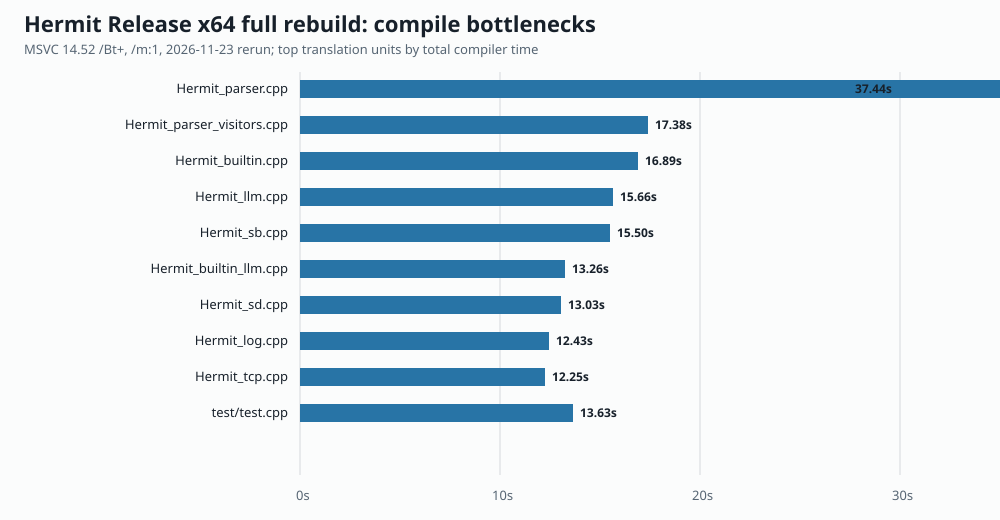

Values plotted in this chart, from the file beside it:
source, frontend_seconds, backend_seconds, total_seconds
Hermit_parser.cpp, 37.03, 0.4119, 37.44
Hermit_parser_visitors.cpp, 17.32, 0.06504, 17.38
Hermit_builtin.cpp, 16.81, 0.07205, 16.89
Hermit_llm.cpp, 15.56, 0.09874, 15.66
Hermit_sb.cpp, 15.42, 0.08028, 15.5
Hermit_builtin_llm.cpp, 13.18, 0.07543, 13.26
Hermit_sd.cpp, 12.94, 0.09465, 13.03
Hermit_log.cpp, 12.37, 0.06416, 12.43
Hermit_tcp.cpp, 12.17, 0.08480, 12.25
test/test.cpp, 12.17, 1.466, 13.63
test/test_llm_backend.cpp, 8.182, 1.81, 9.992
test/test_parser.cpp, 8.089, 0.6101, 8.699
test/test_tcp.cpp, 7.628, 1.027, 8.655
test/test_sd.cpp, 7.434, 1.235, 8.668
test/test_sb.cpp, 6.758, 0.7973, 7.556
test/test_cu.cpp, 6.683, 0.4977, 7.18
test/test_llm.cpp, 6.499, 0.8005, 7.3
test/test_builtin.cpp, 4.747, 0.6294, 5.376
Hermit_core.cpp, 10.24, 0.08232, 10.32
Hermit_process.cpp, 10.85, 0.05131, 10.9
Hermit_iteration.cpp, 9.855, 0.04615, 9.901
Hermit_string_extra.cpp, 11.59, 0.04632, 11.64
Hermit_command_line.cpp, 10.25, 0.06016, 10.31
Hermit_filesystem.cpp, 9.112, 0.06387, 9.176
Hermit_builtin_process.cpp, 11.43, 0.1052, 11.53
Hermit_builtin_input.cpp, 7.833, 0.08544, 7.919
Hermit_builtin_path.cpp, 7.14, 0.05092, 7.191
Hermit_builtin_environment.cpp, 7.052, 0.04910, 7.101
Hermit_png.cpp, 5.671, 0.1265, 5.797
main.cpp, 4.211, 0.02342, 4.234
